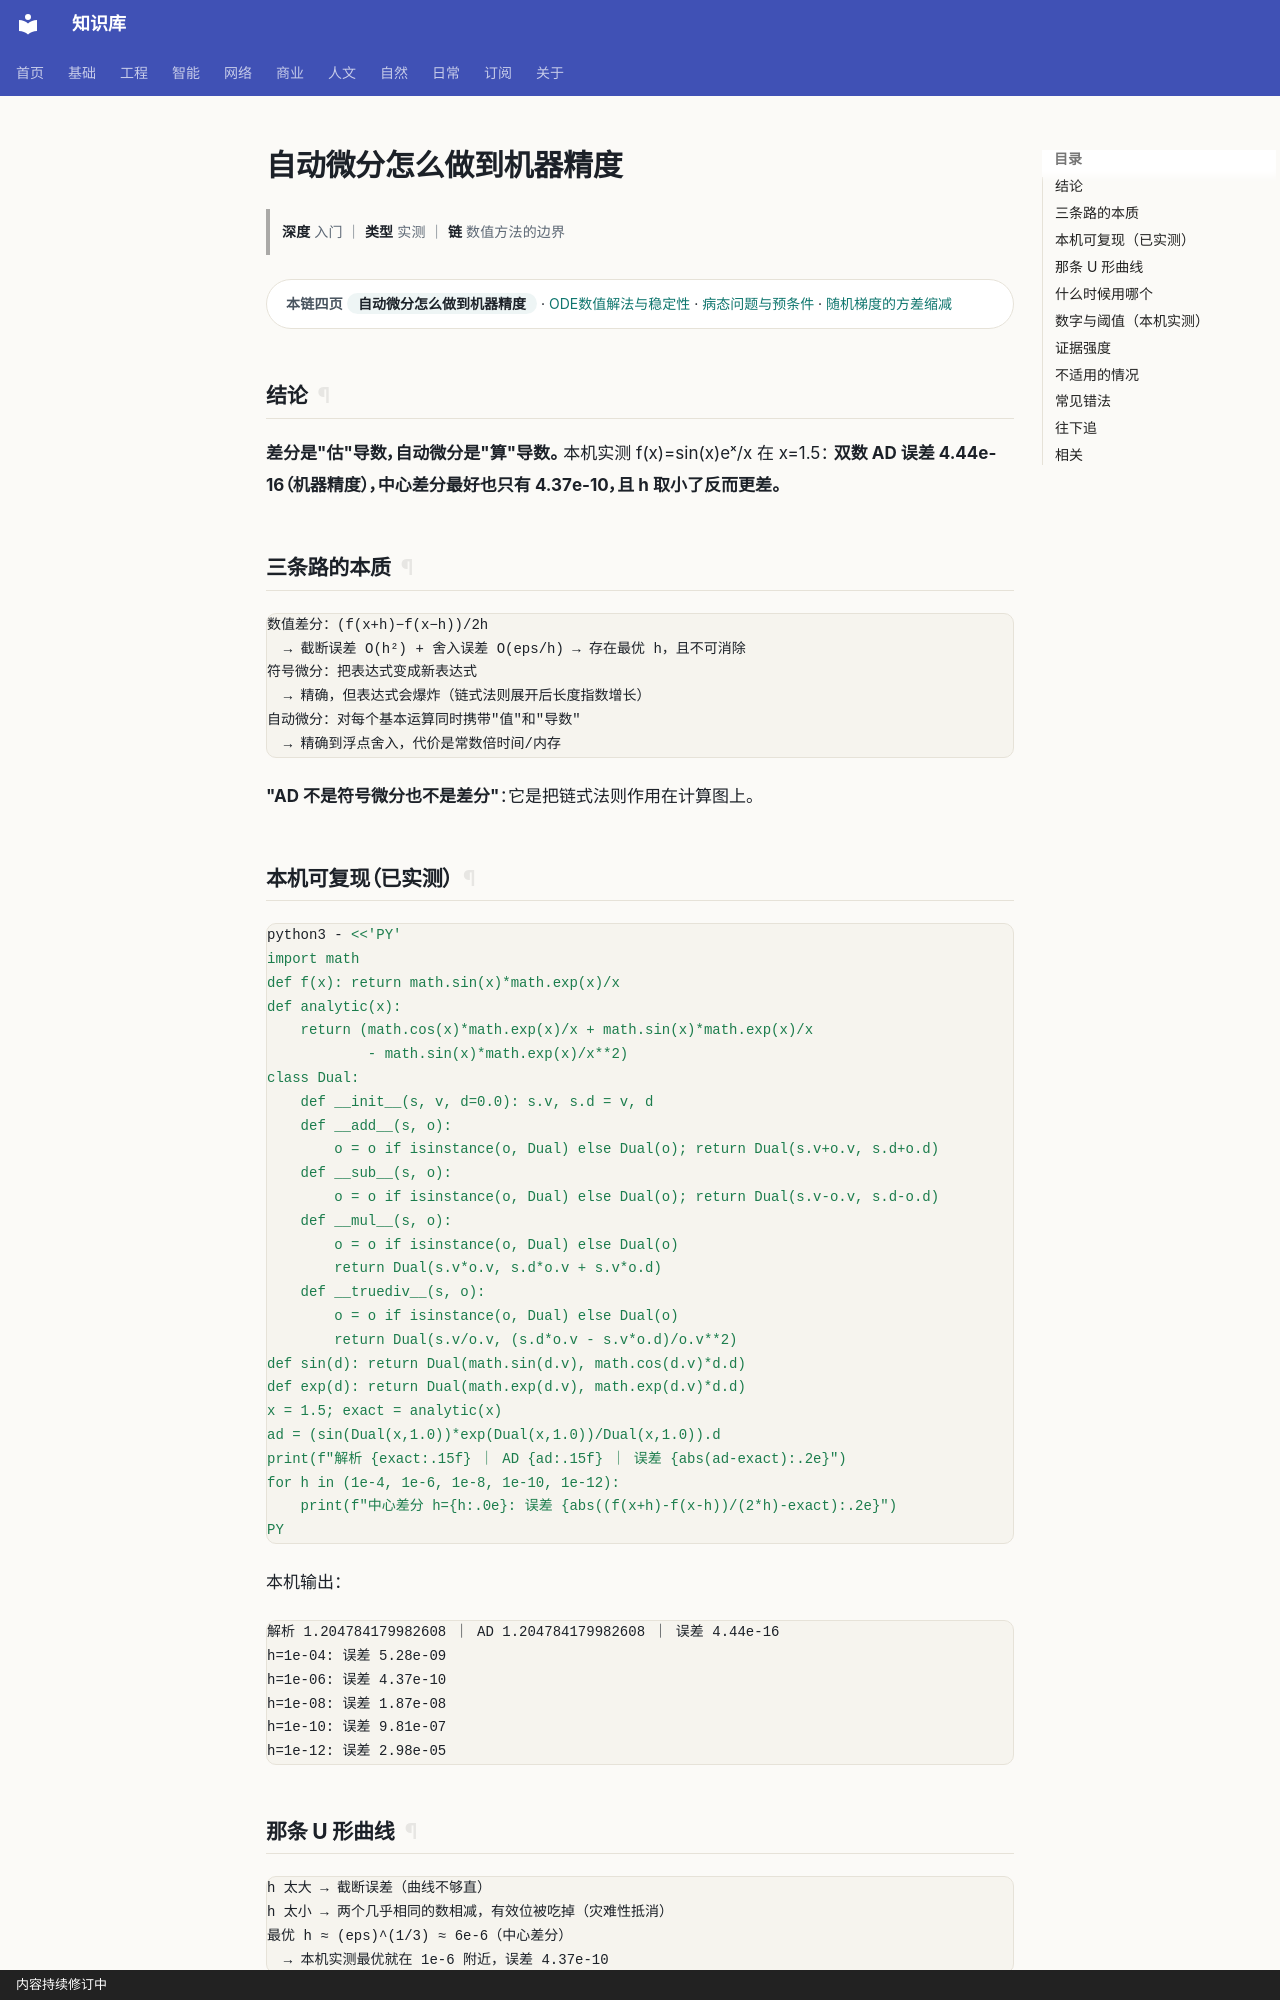

repository: gh503/kb · page: 基础/高等数学/自动微分怎么做到机器精度/index.html · generator: mkdocs · copyright: 内容持续修订中

# 自动微分怎么做到机器精度

> **深度** 入门 ｜ **类型** 实测 ｜ **链** 数值方法的边界

<div class="kb-chain" markdown>
<span class="kb-chain__label">本链四页</span> <span class="kb-chain__now">自动微分怎么做到机器精度</span> · [ODE数值解法与稳定性](ODE数值解法与稳定性.md) · [病态问题与预条件](病态问题与预条件.md) · [随机梯度的方差缩减](随机梯度的方差缩减.md)
</div>


## 结论

**差分是"估"导数，自动微分是"算"导数。**
本机实测 f(x)=sin(x)eˣ/x 在 x=1.5：
**双数 AD 误差 4.44e-16（机器精度），中心差分最好也只有 4.37e-10，且 h 取小了反而更差。**

## 三条路的本质

```text
数值差分：(f(x+h)−f(x−h))/2h
  → 截断误差 O(h²) + 舍入误差 O(eps/h) → 存在最优 h，且不可消除
符号微分：把表达式变成新表达式
  → 精确，但表达式会爆炸（链式法则展开后长度指数增长）
自动微分：对每个基本运算同时携带"值"和"导数"
  → 精确到浮点舍入，代价是常数倍时间/内存
```

**"AD 不是符号微分也不是差分"**：它是把链式法则作用在计算图上。

## 本机可复现（已实测）

```bash
python3 - <<'PY'
import math
def f(x): return math.sin(x)*math.exp(x)/x
def analytic(x):
    return (math.cos(x)*math.exp(x)/x + math.sin(x)*math.exp(x)/x
            - math.sin(x)*math.exp(x)/x**2)
class Dual:
    def __init__(s, v, d=0.0): s.v, s.d = v, d
    def __add__(s, o):
        o = o if isinstance(o, Dual) else Dual(o); return Dual(s.v+o.v, s.d+o.d)
    def __sub__(s, o):
        o = o if isinstance(o, Dual) else Dual(o); return Dual(s.v-o.v, s.d-o.d)
    def __mul__(s, o):
        o = o if isinstance(o, Dual) else Dual(o)
        return Dual(s.v*o.v, s.d*o.v + s.v*o.d)
    def __truediv__(s, o):
        o = o if isinstance(o, Dual) else Dual(o)
        return Dual(s.v/o.v, (s.d*o.v - s.v*o.d)/o.v**2)
def sin(d): return Dual(math.sin(d.v), math.cos(d.v)*d.d)
def exp(d): return Dual(math.exp(d.v), math.exp(d.v)*d.d)
x = 1.5; exact = analytic(x)
ad = (sin(Dual(x,1.0))*exp(Dual(x,1.0))/Dual(x,1.0)).d
print(f"解析 {exact:.15f} ｜ AD {ad:.15f} ｜ 误差 {abs(ad-exact):.2e}")
for h in (1e-4, 1e-6, 1e-8, 1e-10, 1e-12):
    print(f"中心差分 h={h:.0e}: 误差 {abs((f(x+h)-f(x-h))/(2*h)-exact):.2e}")
PY
```

本机输出：

```text
解析 1.204784179982608 ｜ AD 1.204784179982608 ｜ 误差 4.44e-16
h=1e-04: 误差 5.28e-09
h=1e-06: 误差 4.37e-10
h=1e-08: 误差 1.87e-08
h=1e-10: 误差 9.81e-07
h=1e-12: 误差 2.98e-05
```

## 那条 U 形曲线

```text
h 太大 → 截断误差（曲线不够直）
h 太小 → 两个几乎相同的数相减，有效位被吃掉（灾难性抵消）
最优 h ≈ (eps)^(1/3) ≈ 6e-6（中心差分）
  → 本机实测最优就在 1e-6 附近，误差 4.37e-10
```

**"把 h 取更小会更准"** 是数值微分最经典的错误。
